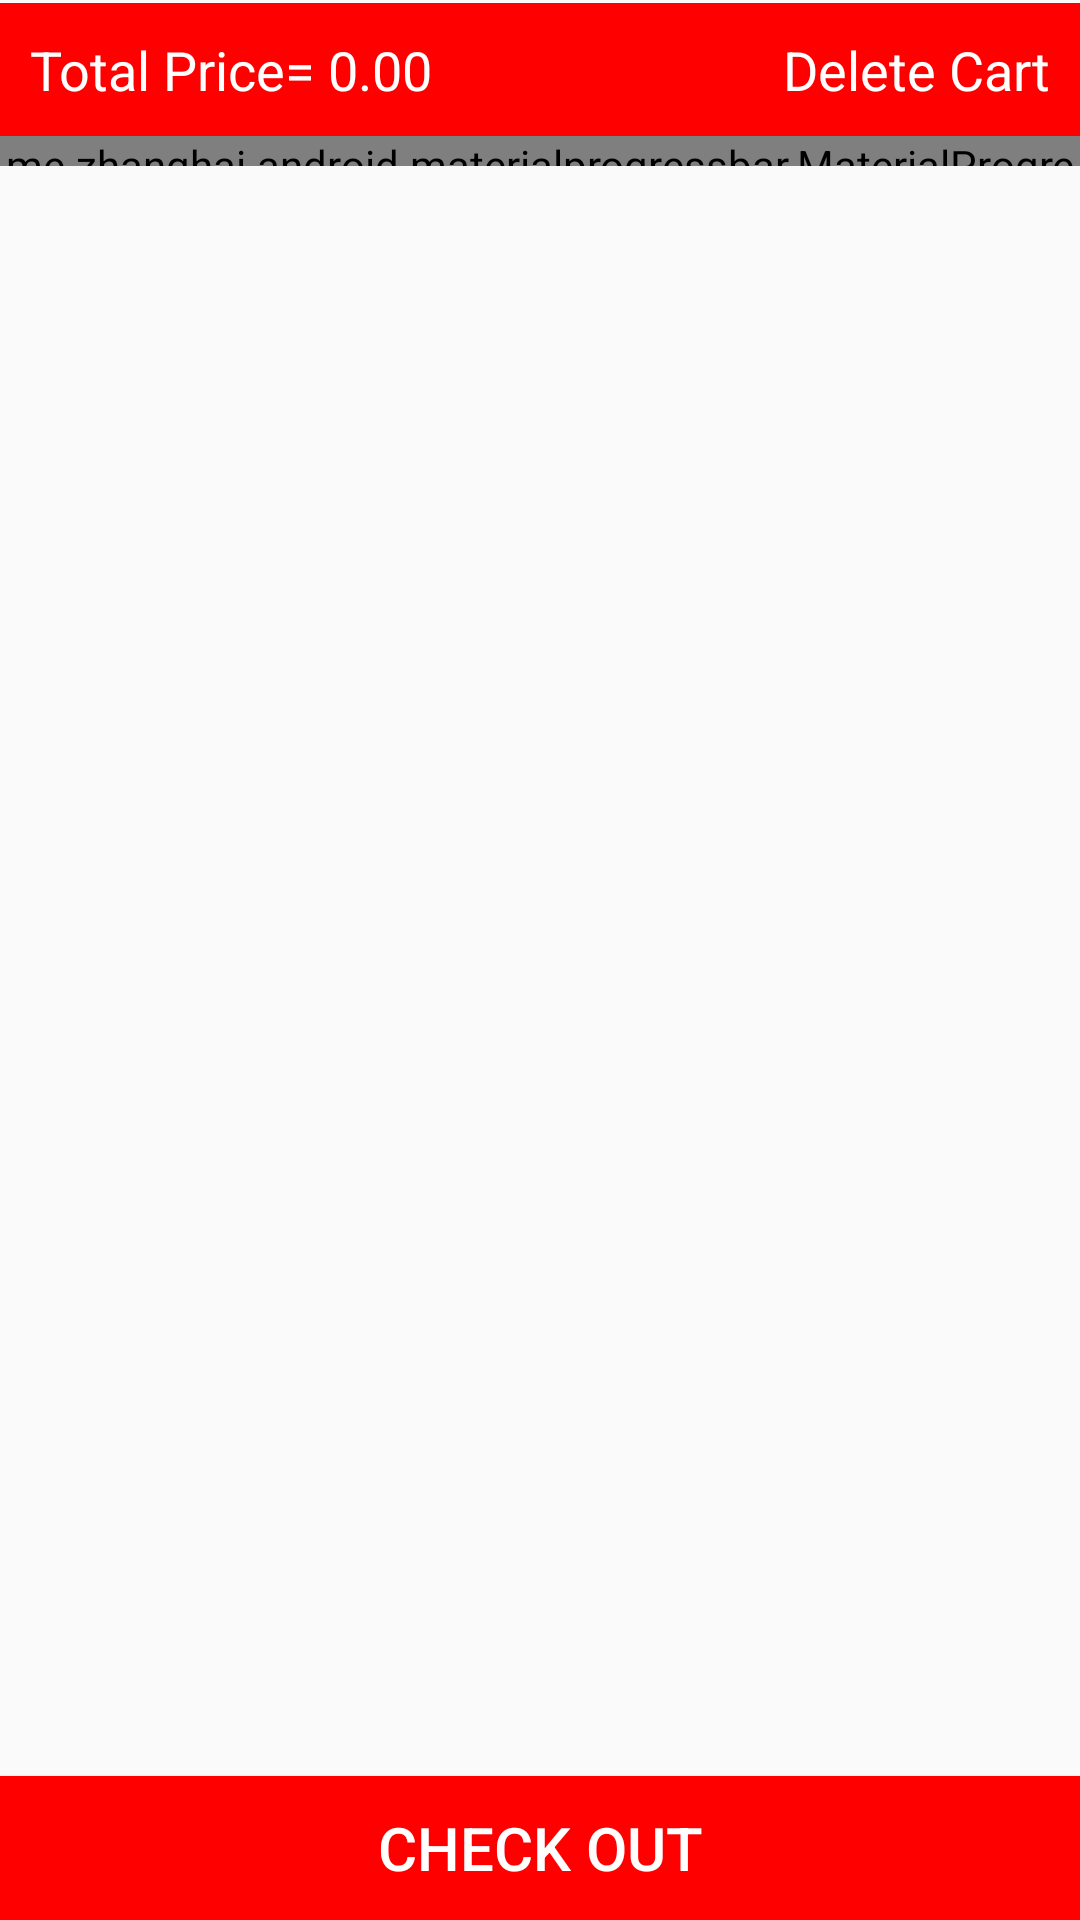

Produce the Android XML layout that renders to this screen, including the resource entries it uses.
<!-- AndroidManifest.xml: application theme AppTheme -->
<!-- res/layout/activity_cart_screen.xml -->
<?xml version="1.0" encoding="utf-8"?>
<LinearLayout xmlns:android="http://schemas.android.com/apk/res/android"
    xmlns:app="http://schemas.android.com/apk/res-auto"
    xmlns:tools="http://schemas.android.com/tools"
    android:layout_width="match_parent"
    android:layout_height="match_parent"
    android:orientation="vertical"
    tools:context=".CartScreen">

    <RelativeLayout
        android:layout_width="match_parent"
        android:layout_height="match_parent">




        

        <LinearLayout
            android:id="@+id/totalPrice_layout"
            android:layout_width="match_parent"
            android:layout_height="wrap_content"
            android:layout_marginTop="1dp"
            android:background="@color/colorPrimary"
            android:orientation="horizontal"
            android:padding="10dp"
            android:weightSum="3">

            <TextView
                android:id="@+id/total_price"
                android:layout_width="match_parent"
                android:layout_height="wrap_content"
                android:layout_weight="1"
                android:text="Total Price= 0.00"
                android:textColor="@color/white"
                android:textSize="18dp"></TextView>

            <TextView

                android:id="@+id/delete_cart"
                android:layout_width="match_parent"
                android:layout_height="wrap_content"
                android:layout_weight="2"
                android:gravity="right"
                android:text="Delete Cart"
                android:textColor="@color/white"
                android:textSize="18dp"></TextView>

        </LinearLayout>

        <me.zhanghai.android.materialprogressbar.MaterialProgressBar
            android:layout_below="@+id/totalPrice_layout"
            android:id="@+id/progressbar"
            style="@style/Widget.MaterialProgressBar.ProgressBar.Horizontal"
            android:layout_width="match_parent"
            android:layout_height="10dp"
            android:indeterminate="true"
            android:indeterminateTint="@color/colorPrimary"
            app:mpb_progressStyle="horizontal"
            app:mpb_useIntrinsicPadding="false" />


        <androidx.recyclerview.widget.RecyclerView
            android:id="@+id/cart_item_recyclerview"
            android:layout_width="match_parent"
            android:layout_height="match_parent"
            android:layout_below="@+id/totalPrice_layout"
            android:layout_marginLeft="10dp"
            android:layout_marginRight="10dp"
            android:paddingBottom="50dp">

        </androidx.recyclerview.widget.RecyclerView>

        <Button
            android:id="@+id/checkout_btn"
            android:layout_width="match_parent"
            android:layout_height="wrap_content"
            android:layout_alignParentBottom="true"
            android:background="@color/colorPrimary"
            android:text="Check out"
            android:textColor="@color/white"
            android:textSize="20dp"></Button>

    </RelativeLayout>

</LinearLayout>
<!-- resources referenced by this layout -->
<resources>
  <color name="colorPrimary">#FF0000</color>
  <color name="white">#FFFFFFFF</color>
  <style name="AppTheme" parent="Theme.AppCompat.Light.DarkActionBar">
          
          <item name="colorPrimary">@color/colorPrimary</item>
          <item name="colorPrimaryDark">@color/colorPrimary</item>
          <item name="colorAccent">@color/colorPrimary</item>
      </style>
</resources>
